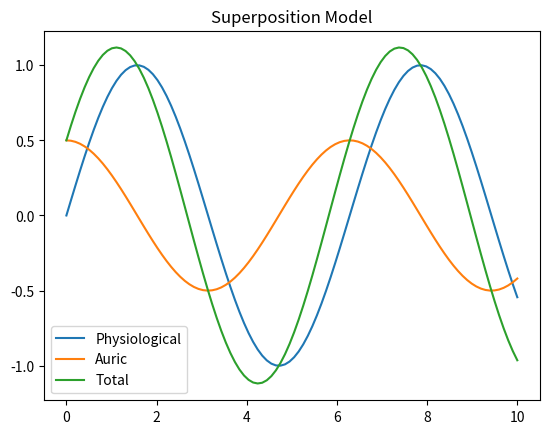

The matplotlib source for this figure:
import matplotlib.pyplot as plt
import numpy as np

# Superposition Model
t = np.linspace(0, 10, 100)
A_b = np.sin(t) 
A_a = 0.5*np.cos(t)  

B_t = A_b + A_a

plt.plot(t, A_b, label='Physiological')
plt.plot(t, A_a, label='Auric')
plt.plot(t, B_t, label='Total')
plt.title("Superposition Model")
plt.legend()
plt.show()


# Modulation Model
def modulation(A_a):
    return 1 + 0.5*A_a**2  

A_b = np.sin(t)
A_a = np.cos(t)  

B_t = A_b * modulation(A_a)

# Resonance Model
ω_a = 2   
ω_b = 5
n = 2   

print(f"Auric Frequency: {ω_a}")
print(f"Physiological Frequency: {ω_b}") 
print(f"Harmonic Factor: {n}")
print(f"Resonance Condition Satisfied? {ω_a == ω_b*n}")

# Energy Flow Model
chakras = ["Root", "Sacral", "Solar Plexus", "Heart", "Throat", "Third Eye", "Crown"]

def energy_flow(E_a, dh):
    return 0.5*E_a + 0.3*dh

E_a = 0.8  
dh = 0.5  # Sample hormone fluctuation

delta_activity = [energy_flow(E_a, dh) for i in chakras]

print(f"Change in Chakra Activity: {delta_activity}")


# Resonance Model
auric_freq = 5   
chakra_freqs = [3, 6, 9, 15, 12, 10, 7]  

n = [f/auric_freq for f in chakra_freqs] 

print("Resonance Order:", n)


# Information Transfer 
def info_transfer(E_a, S_a):
    return 2*E_a + 0.5*S_a

E_a = 0.7
S_a = 0.6 # Sample spatial distribution metric

I_c = [info_transfer(E_a, S_a) for i in chakras]  

print("Information Transferred:", I_c)

import numpy as np

# Energy-Based Model
t = np.linspace(0, 10, 100)
E_a = np.sin(t)  
P_a = np.cos(t)

def energy_model(E, P):
    return 2*E + 0.5*P

T_a = energy_model(E_a, P_a)

# Emotional Response Model
E_m = 0.8*np.ones_like(t)  
T_b = 37*np.ones_like(t)

def emotion_model(E, T):
    return E + 0.5*T

T_a = emotion_model(E_m, T_b)

# Physiological Response Model
P1 = np.random.randn(len(t)) 
P2 = np.random.rand(len(t))

def physiological_model(P1, P2):
    return np.mean([P1, P2], axis=0)

T_a = physiological_model(P1, P2)

import numpy as np

# Generate sample data
t = np.linspace(0,10,100) 
r = 1  
Es = np.sin(t)  
Ps = np.random.rand(100)
om_s = np.cos(t) 
om_b = np.zeros(100)
Ss = np.sin(2*t)

# Energy Transfer Model
k = 0.1
def energy_transfer(Es, Ps, r):
    return k*Es*Ps/r**2  

dEb = energy_transfer(Es, Ps, r)

# Frequency Resonance Model 
def resonance(om_b, om_s):
    return om_b + 0.5*(om_s - om_b)  

for i in range(len(t)):
    om_b[i] = resonance(om_b[i], om_s[i])

# Information Transfer Model   
def info_transfer(Es, Ss, Ps):
    return Es + 2*Ss + 0.3*Ps

Ib = info_transfer(Es, Ss, Ps)  


# Generate sample data
t = np.linspace(0,10,100)  
em = np.sin(t)  # emotion
hr = np.cos(t)  # heart rate
eeg = np.random.randn(100) + 10*np.sin(2*t)  # EEG
se = np.random.rand(100) # subjective experience
be = np.abs(np.random.randn(100)) # bodily sensations

# Biofield Frequency Model 
def biofield_model(em, hr, context):
    return 2*em + 0.3*hr + 0.1*context

context = 0.5*np.ones_like(t)
fe = biofield_model(em, hr, context)

# Brainwave Model
def brainwave_model(eeg, context):
    return 0.5*eeg + 0.3*context**2

fe2 = brainwave_model(eeg, context)

# Subjective Model 
def subjective_model(se, em, be):
    return 2*se + 0.5*em - 0.2*be**2

fe3 = subjective_model(se, em, be)

import numpy as np

# Sample data
t = np.linspace(0,10,100)  
He = np.random.randn(100) # hormones
Pm = np.abs(np.random.randn(100)) # muscle activity
Qr = np.random.randn(100) # heat dissipation
Bt = np.random.rand(100) # blood flow 
En = np.ones_like(t) * 22 # ambient temperature
Em = np.sin(t) # emotion 
Cp = np.random.randn(100) # context


# Energy Expenditure Model
k = 0.3
def energy_model(He, Pm, Qr):  
    return k*He*Pm - Qr

dTd = energy_model(He, Pm, Qr)


# Skin Temperature Model  
def skin_temp(He, Bt, En):
    return He + 2*Bt - 0.5*En

Ts = skin_temp(He, Bt, En)


# Subjective Perception Model
def subjective_heat(Ts, Em, Cp):
    return 3*Ts + 0.5*Em + 0.2*Cp  

dSh = subjective_heat(Ts, Em, Cp)

import numpy as np
import matplotlib.pyplot as plt

# Sample data 
t = np.linspace(0,10,100)
Es = np.sin(t) # sender emotion
Er = np.zeros_like(t) # recipient emotion 
Pc = np.random.rand(100) # transfer probability
Sm = np.random.rand(100) # mirroring susceptibility

# Energy Transfer Model
k = 0.3  
def energy_transfer(Es, Pc):
    return k * Es * Pc

dEr = energy_transfer(Es, Pc)

# Contagion Model
def contagion(Es, Sm):
    return Sm*Es  

Er = contagion(Es, Sm)

# Emotional Intelligence Model
Em = np.ones_like(t) * 0.5
Ci = np.ones_like(t) * 0.8  

def emotional_intelligence(Es, Em, Ci):
    return Ci*(2*Es + Em)

dEr2 = emotional_intelligence(Es, Em, Ci)


import numpy as np
import matplotlib.pyplot as plt

# Sample data
t = np.linspace(0,10,100)
Eanger = np.random.rand(100) 
Estress = np.abs(np.random.randn(100))
Esad = np.random.randn(100)
Pc = np.random.rand(100)
N = np.ones_like(t)*100  
Es_avg = np.sin(t)
R = np.random.randn(100)
Se = np.random.rand(100)
Cp = np.ones_like(t)*2
Tp = np.ones_like(t)*5

# Emotional Intensity Model
k = 0.2
w1, w2, w3 = 0.4, 0.9, 0.5  

def intensity(E1, E2, E3, Pc, w1, w2, w3):
    return k*(w1*E1 + w2*E2 + w3*E3)*Pc

Pe = intensity(Eanger, Estress, Esad, Pc, w1, w2, w3)


# Social Influence Model
def social(N, Es, R):
    return N*Es + 0.3*(1-R)  

Pe2 = social(N, Es_avg, R)


# Subjective Perception Model  
def subjective(Se, Cp, Tp):
    return 2*Se + 0.4*Cp - 0.5*Tp

Pe3 = subjective(Se, Cp, Tp)


import numpy as np
# Sample data
t = np.linspace(0,10,100) 
Eo = np.sin(t) # observed emotions
Pe = np.random.rand(100) # perceived cues
Cm = 0.5 + 0.1*np.random.randn(100) 
Te = 2*np.ones(100) # threshold
Ab = np.zeros(100) # actions
Vc = np.ones(100) # values
Pi = np.random.randn(100) # preferences


# Emotional Empathy Model
k = 0.7
def empathy(Eo, Pe, Cm, Te):
    return k*Eo*Pe*np.exp(-Cm/Te)  

Ep = empathy(Eo, Pe, Cm, Te)


# Social Harmony Model
def harmony(Eo, Ep, Ab, Vc):
    return Eo + Ep + 0.2*Ab + 0.4*Vc  

Hs = harmony(Eo, Ep, Ab, Vc)


# Subjective Awareness Model
def awareness(Ep, Eo, Cm, Pi):
    return Ep - 0.5*Eo + 0.3*Cm + 0.2*Pi**2
    
Sa = awareness(Ep, Eo, Cm, Pi) 

# Imports
import numpy as np

# Generate sample data
aura = 0.8  
spirit = 0.7
mind = 0.6
body = 0.9

seal = 0.9 
love = 0.8
faith = 0.6
align = 0.7  

visual = 0.9
command = 0.8 
time = 10

# Energy Flow Model
def energy_flow(aura, spirit, mind, body):
    return 0.3*aura + 0.2*spirit + 0.4*mind + 0.1*body

chakra_energy = energy_flow(aura, spirit, mind, body) 
print(chakra_energy)


# Command Activation Model  
def activation(seal, love, faith, align):
    return 0.3*seal + 0.2*love + 0.1*faith + 0.4*align
 
strength = activation(seal, love, faith, align)
print(strength)


# Visualization Model
def visualization(intensity, command, time):
   return intensity*command*time

energy = visualization(visual, command, time)  
print(energy)


# Imports 
import numpy as np

# Sample data
sens = 0.8; emo = 0.6  
emit_emo = 0.9; compat = 0.7
visual = 0.8; beliefs = 0.9
mood = 0.5
field_1 = 8; field_2 = 10 
distance = 2; intent = 0.9  

# Sensory Perception Model
def perceive_aura(sens, emit, prox):
    return 2*sens + 0.3*emit - 0.1/prox
    
intensity = perceive_aura(sens, emit_emo, distance)
print(intensity)

# Emotional Resonance Model
def aura_emotion(emo1, emo2, compat):
    return min(emo1, emo2)*compat

resonance = aura_emotion(emo, emit_emo, compat) 
print(resonance)

# Imports  
import numpy as np

# Sample data
visual = 0.8; beliefs = 0.9
mood = 0.5
field_1 = 8; field_2 = 10
distance = 2; intent = 0.9


# Visualization and Interpretation Model
def visualize_aura(imagery, beliefs, mood):
    return imagery*beliefs + 0.5*mood

meaning = visualize_aura(visual, beliefs, mood)  
print(meaning)


# Energetic Field Interaction Model 
def field_interaction(field1, field2, distance, intent):
    return (field1*field2) / (distance**2) * intent
    
interaction = field_interaction(field_1, field_2, distance, intent)
print(interaction)

